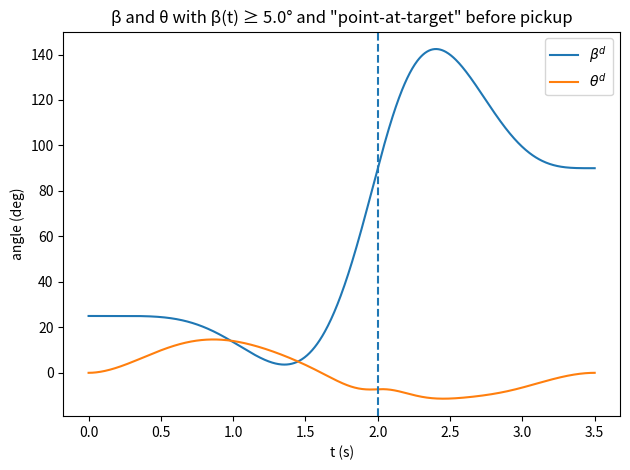
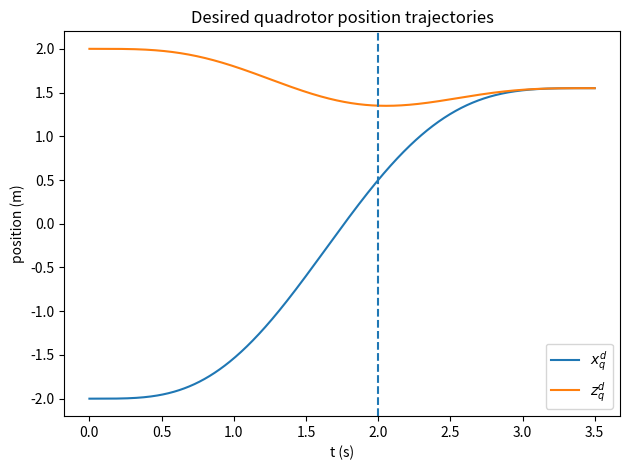

These figures' Python source, in order:

import numpy as np
import matplotlib.pyplot as plt
from dataclasses import dataclass

# ==============================
# Parameters you likely want to edit
# ==============================

# Times
t_pick = 2.0
t_final = 3.5
# Waypoints (approximate Fig. 5)
x0, z0         = -2.0,  2.0
x_pick, z_pick =  0.50, 1.35
xF, zF         =  1.55, 1.55

# Beta boundary & shaping
beta0_deg      = 25.0           # beta at t=0
beta_pick_deg  = 90.0           # vertical at pickup
betaF_deg      = 90.0           # settle near 90 at the end
beta_min_deg   = 5.0            # <<<<<<<<<<<<<<<<<<<<<<<<<<<<<<  non-negativity lower bound in degrees

# "Point-at-target" (pre-pick) and post-pick shaping weights
rho_pre   = 2e6  # strength for LOS before pickup
rho_post  = 1e7   # strength for shaping after pickup
rho_hinge = 1e8   # strength for hinge (β >= beta_min)

# Physical constants for theta mapping
g  = 9.81
mq = 0.500
mg = 0.158
ms = mq + mg
Lg = 0.105

# ==============================
# Core utilities
# ==============================

def poly_deriv_coeff(k, r):
    if k < r: return 0.0
    c=1.0
    for i in range(r): c *= (k-i) # k(k-1)(k-2)...(k-r+1) = k!/(k-r)!
    return c

def basis_row(t, degree, r):
    row = np.zeros(degree+1)
    for k in range(degree+1):
        coeff = poly_deriv_coeff(k, r)
        row[k] = 0.0 if coeff == 0.0 else coeff * (t**(k-r)) # k!/(k-r)! * t^(k-r)
    return row

def segment_cost_Q(degree, T, snap_order=4):
    n=degree; Q=np.zeros((n+1,n+1)) # n = 7, snap_order=4, T la thoi gian cua doan
    for i in range(snap_order, n+1):
        for j in range(snap_order, n+1):
            ci=cj=1.0
            for a in range(snap_order): ci *= (i-a)
            for b in range(snap_order): cj *= (j-b)
            power = i + j - 2*snap_order + 1
            Q[i, j] = ci * cj * (T**power) / power
    return Q # tra ve ma tran chi phi Q dang cj*cj * int_0^T (d^snap_order p(t)/dt^snap_order)^2 dt

@dataclass
class Segment:
    T: float
    degree: int = 7

@dataclass
class TrajectorySpec1D:
    segments: list
    start_pos: float
    end_pos: float
    start_derivs: dict
    end_derivs: dict
    interior_positions: list

# ==============================
# QP assembly helpers
# ==============================

def build_eq_qp_1d(spec: TrajectorySpec1D, snap_order=4, continuity_order=3):
    """
    Return (H, f, Aeq, beq) for equality-only min-snap QP for a 2-segment, degree-7 piecewise polynomial.
    Cost: 0.5 c^T H c  (f=0 for pure min-snap), s.t. Aeq c = beq
    """
    segs  = spec.segments
    n     = segs[0].degree
    assert len(segs) == 2, "This helper expects exactly 2 segments" # mo ta 2 doan
    N     = (n+1)*2
    # Hessian for snap
    H = np.zeros((N, N))
    H[0:n+1, 0:n+1] = segment_cost_Q(n, segs[0].T, snap_order=snap_order)
    H[n+1:, n+1:]   = segment_cost_Q(n, segs[1].T, snap_order=snap_order)
    f = np.zeros(N)

    # Equality constraints
    Aeq_rows = []; beq = []
    def add(si, tau, r, val):
        row = np.zeros(N); i0 = si*(n+1)
        row[i0:i0+n+1] = basis_row(tau, n, r)
        Aeq_rows.append(row); beq.append(val)

    # start
    add(0, 0.0, 0, spec.start_pos)
    for r, v in spec.start_derivs.items(): add(0, 0.0, r, v)
    # interior boundary: pin position at end of seg 0 and enforce C^3 continuity
    Tk = segs[0].T
    add(0, Tk, 0, spec.interior_positions[0])
    for r in range(continuity_order+1):
        row = np.zeros(N)
        row[0:n+1]          = basis_row(Tk, n, r)
        row[(n+1):2*(n+1)] -= basis_row(0.0, n, r)
        Aeq_rows.append(row); beq.append(0.0)
    # end
    add(1, segs[1].T, 0, spec.end_pos)
    for r, v in spec.end_derivs.items(): add(1, segs[1].T, r, v)

    Aeq = np.vstack(Aeq_rows); beq = np.array(beq)
    return H, f, Aeq, beq

def solve_qp_equality(H, f, Aeq, beq, reg=1e-10):
    """
    === SOLVE QP ===
    Minimize 0.5 c^T H c + f^T c   subject to  Aeq c = beq
    Solve KKT system:
      [H  Aeq^T] [c     ] = [ -f ]
      [Aeq  0  ] [lambda]   [ beq]
    """
    N = H.shape[0]
    Hreg = H + reg*np.eye(N)
    KKT  = np.block([[Hreg, Aeq.T], [Aeq, np.zeros((Aeq.shape[0], Aeq.shape[0]))]])
    rhs  = np.concatenate([-f, beq])
    sol  = np.linalg.solve(KKT, rhs)
    c    = sol[:N]
    return c

def add_soft_samples_to_objective(H, f, rows, values, weights):
    """
    Fold a weighted least-squares term  sum_i w_i (row_i c - value_i)^2  into (H,f).
    H <- H + 2 * R^T W R,   f <- f - 2 * R^T W y
    """
    if len(rows) == 0:
        return H, f
    R = np.vstack(rows)
    y = np.array(values)
    W = np.diag(np.sqrt(np.asarray(weights)))
    RtWR = (W @ R).T @ (W @ R)
    RtWy = (W @ R).T @ (W @ y)
    H2 = H + 2.0 * RtWR
    f2 = f - 2.0 * RtWy
    return H2, f2

# ==============================
# Evaluate utilities
# ==============================

def evaluate_piecewise(coeffs, segs, t_query, degree=7):
    n=degree; cpseg=n+1
    starts=[0.0, segs[0].T]
    y=np.zeros_like(t_query); yd=np.zeros_like(t_query); ydd=np.zeros_like(t_query); yddd=np.zeros_like(t_query)
    for i,t in enumerate(t_query):
        sidx=0 if t<=starts[1] else 1; tau=t-starts[sidx]
        a=coeffs[sidx*cpseg:(sidx+1)*cpseg]
        y[i]=basis_row(tau,n,0).dot(a)
        yd[i]=basis_row(tau,n,1).dot(a)
        ydd[i]=basis_row(tau,n,2).dot(a)
        yddd[i]=basis_row(tau,n,3).dot(a)
    return y, yd, ydd, yddd

# ==============================
# Build and solve QPs for x and z
# ==============================

segs = [Segment(T=t_pick, degree=7), Segment(T=t_final - t_pick, degree=7)]
x_spec = TrajectorySpec1D(segs, start_pos=x0, end_pos=xF, start_derivs={1:0.0,2:0.0,3:0.0},
                          end_derivs={1:0.0,2:0.0,3:0.0}, interior_positions=[x_pick])
z_spec = TrajectorySpec1D(segs, start_pos=z0, end_pos=zF, start_derivs={1:0.0,2:0.0,3:0.0},
                          end_derivs={1:0.0,2:0.0,3:0.0}, interior_positions=[z_pick])

Hx, fx, Ax, bx = build_eq_qp_1d(x_spec)
Hz, fz, Az, bz = build_eq_qp_1d(z_spec)

# Solve QP (equality) for x and z
cx = solve_qp_equality(Hx, fx, Ax, bx)
cz = solve_qp_equality(Hz, fz, Az, bz)

# ==============================
# Build QP for beta
# ==============================

# Equality structure (start/pickup/end + C^3 continuity)
beta0 = np.deg2rad(beta0_deg); beta_pick = np.deg2rad(beta_pick_deg); betaF = np.deg2rad(betaF_deg)
beta_spec = TrajectorySpec1D(segs, start_pos=beta0, end_pos=betaF,
                             start_derivs={1:0.0,2:0.0,3:0.0},
                             end_derivs={1:0.0,2:0.0,3:0.0},
                             interior_positions=[beta_pick])

Hb, fb, Ab, bb = build_eq_qp_1d(beta_spec)
# Pre-pick LOS soft constraints (clipped at beta_min)
beta_min = np.deg2rad(beta_min_deg)
rows = []; vals = []; wts = []

n = 7; cpseg = n+1
t_pre = np.linspace(0.20, t_pick-0.004, 60)
for tau in t_pre:
    # x,z at tau from first segment coeffs
    x_tau = basis_row(tau, n, 0).dot(cx[0:cpseg])
    z_tau = basis_row(tau, n, 0).dot(cz[0:cpseg])
    los = np.arctan2(z_pick - z_tau, x_pick - x_tau)
    los = max(los, beta_min)  # clip to enforce β target non-negative
    row = np.zeros(2*(n+1)); row[0:cpseg] = basis_row(tau, n, 0)
    rows.append(row); vals.append(los); wts.append(rho_pre)

# Post-pick shaping soft constraints
post_abs = np.array([t_pick+0.02, t_pick+0.08, t_pick+0.14, t_pick+0.20, t_pick+0.26, t_pick+0.34, t_pick+0.50, t_pick+0.80, t_pick+1.20, t_pick+1.50])
post_deg = np.array([ 95, 105, 112, 120, 124, 125, 120, 105,  92,  90])
for t_abs, val_deg in zip(post_abs, post_deg):
    tau = t_abs - t_pick
    row = np.zeros(2*(n+1)); row[cpseg:2*cpseg] = basis_row(tau, n, 0)
    rows.append(row); vals.append(np.deg2rad(val_deg)); wts.append(rho_post)

# Fold soft terms into (Hb, fb)
Hb_soft, fb_soft = add_soft_samples_to_objective(Hb, fb, rows, vals, wts)

# Solve QP (equality) for beta (1st pass)
cb = solve_qp_equality(Hb_soft, fb_soft, Ab, bb)

# Active-set soft-hinge for β >= beta_min on a dense grid
def eval_beta(coeffs, t):
    out = np.zeros_like(t)
    for i, tt in enumerate(t):
        if tt <= t_pick:
            tau = tt
            out[i] = basis_row(tau, n, 0).dot(coeffs[0:cpseg])
        else:
            tau = tt - t_pick
            out[i] = basis_row(tau, n, 0).dot(coeffs[cpseg:2*cpseg])
    return out

grid = np.linspace(0.0, t_final, 1600)
for _ in range(8):
    b_val = eval_beta(cb, grid)
    viol = np.where(b_val < beta_min - 1e-9)[0]
    if len(viol) == 0:
        break
    rows_h = []; vals_h = []; wts_h = []
    for idx in viol[::2]:   # subsample to keep system well-conditioned
        tt = grid[idx]
        row = np.zeros(2*(n+1))
        if tt <= t_pick:
            row[0:cpseg] = basis_row(tt, n, 0)
        else:
            row[cpseg:2*cpseg] = basis_row(tt - t_pick, n, 0)
        rows_h.append(row); vals_h.append(beta_min); wts_h.append(rho_hinge)
    Hb_soft, fb_soft = add_soft_samples_to_objective(Hb_soft, fb_soft, rows_h, vals_h, wts_h)
    cb = solve_qp_equality(Hb_soft, fb_soft, Ab, bb)

# ==============================
# Evaluate trajectories and plot
# ==============================

t = np.linspace(0.0, t_final, 800)
x, xd, xdd, _ = evaluate_piecewise(cx, segs, t)
z, zd, zdd, _ = evaluate_piecewise(cz, segs, t)
beta, betad, betadd, _ = evaluate_piecewise(cb, segs, t)

# theta from flatness mapping (Appendix Eq. (18))
xdd_g = xdd - Lg*(betadd*np.sin(beta) + (betad**2)*np.cos(beta))
zdd_g = zdd - Lg*(betadd*np.cos(beta) - (betad**2)*np.sin(beta))
xdd_s = (mq*xdd + mg*xdd_g)/ms
zdd_s = (mq*zdd + mg*zdd_g)/ms
b3x, b3z = xdd_s, zdd_s + g
norm = np.sqrt(b3x**2 + b3z**2); b3x/=norm; b3z/=norm
theta = np.arctan2(b3x, b3z)

# Plot β and θ
plt.figure()
plt.plot(t, np.rad2deg(beta), label=r'$\beta^d$')
plt.plot(t, np.rad2deg(theta), label=r'$\theta^d$')
# plt.axhline(y=beta_min_deg, linestyle='--')
plt.axvline(x=t_pick, linestyle='--')
plt.xlabel('t (s)'); plt.ylabel('angle (deg)')
plt.title('β and θ with β(t) ≥ {:.1f}° and "point-at-target" before pickup'.format(beta_min_deg))
plt.legend(); plt.tight_layout(); plt.show()

# Plot x and z (for reference)
plt.figure()
plt.plot(t, x, label=r'$x_q^d$')
plt.plot(t, z, label=r'$z_q^d$')
plt.axvline(x=t_pick, linestyle='--')
plt.xlabel('t (s)'); plt.ylabel('position (m)')
plt.title('Desired quadrotor position trajectories')
plt.legend(); plt.tight_layout(); plt.show()